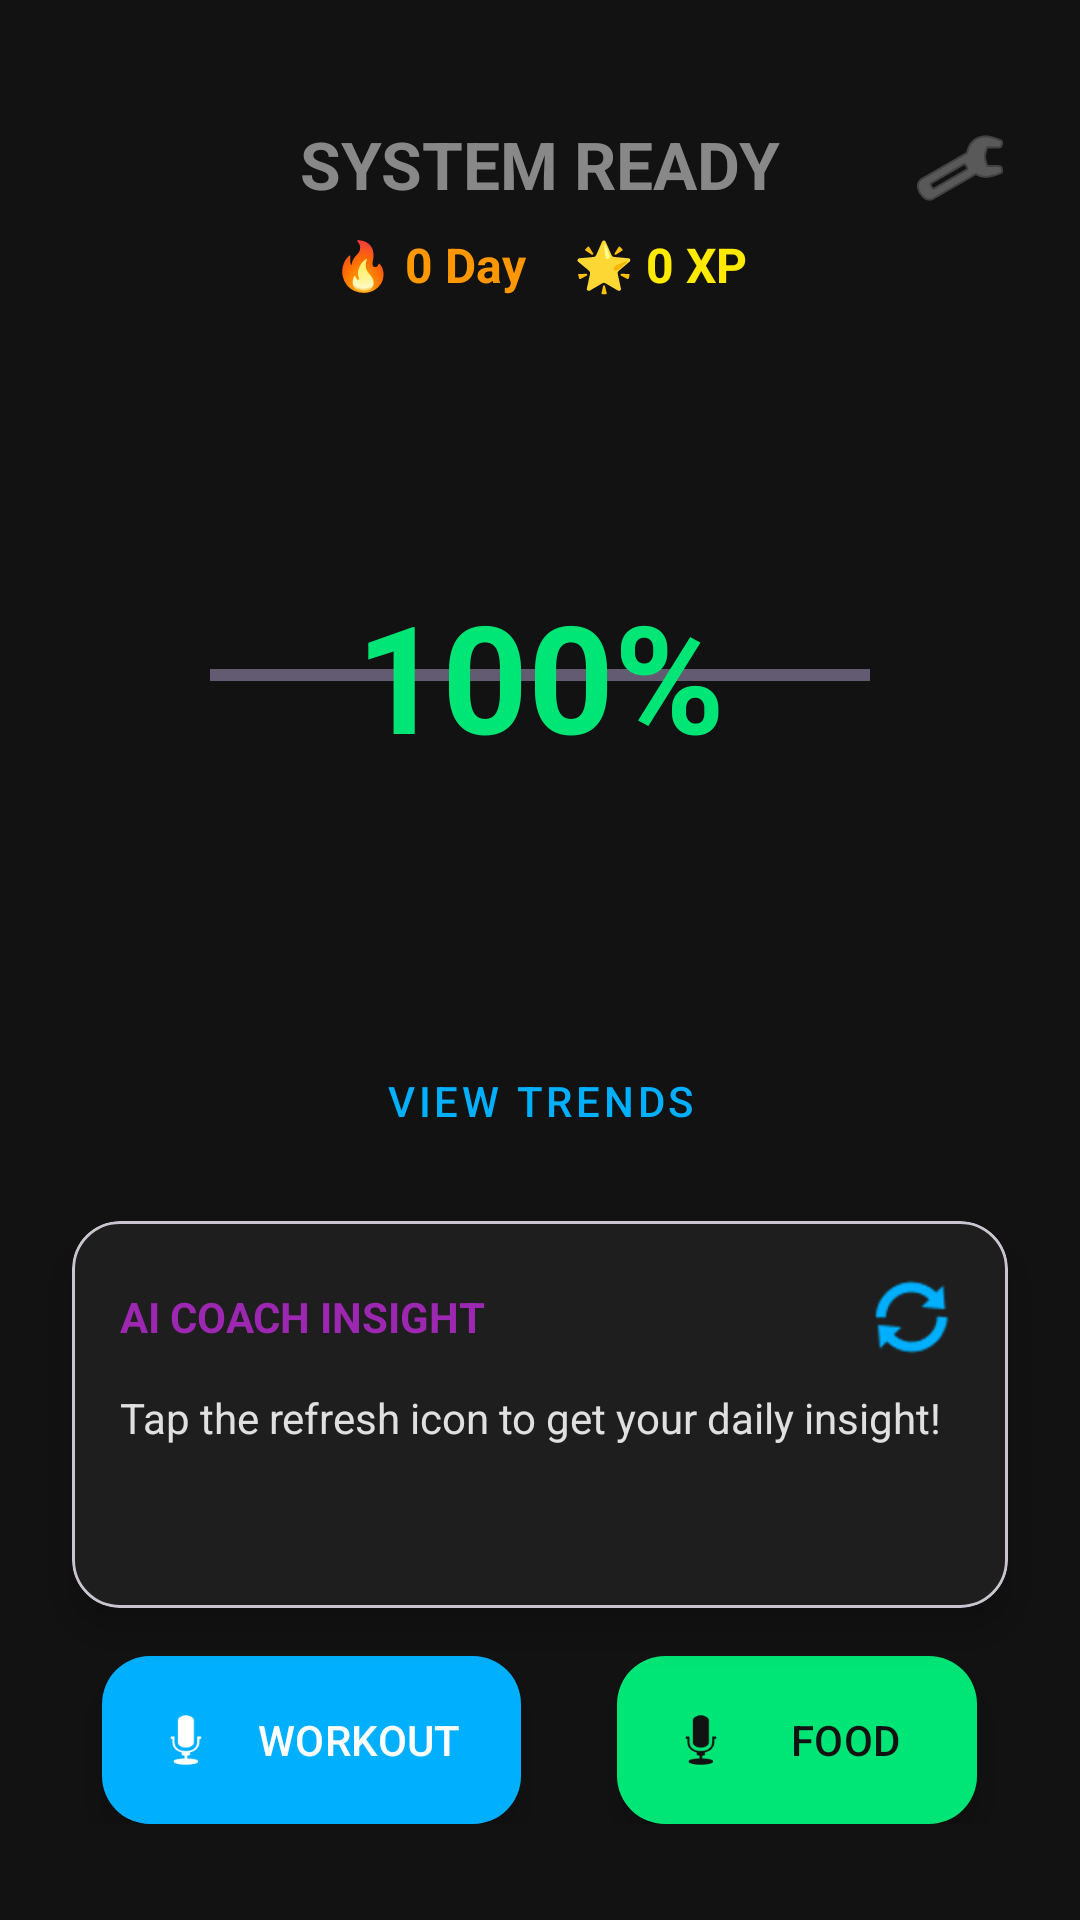

Layout XML and referenced resources for this Android screen:
<!-- AndroidManifest.xml: application theme Theme.HomeFItnessLogger -->
<!-- res/layout/activity_main.xml -->
<?xml version="1.0" encoding="utf-8"?>
<androidx.constraintlayout.widget.ConstraintLayout xmlns:android="http://schemas.android.com/apk/res/android"
    xmlns:app="http://schemas.android.com/apk/res-auto"
    xmlns:tools="http://schemas.android.com/tools"
    android:layout_width="match_parent"
    android:layout_height="match_parent"
    android:background="#121212"
    tools:ignore="HardcodedText">

    <ImageButton
        android:id="@+id/btnProfile"
        android:layout_width="48dp"
        android:layout_height="48dp"
        android:background="?attr/selectableItemBackgroundBorderless"
        android:src="@android:drawable/ic_menu_preferences"
        app:tint="#888888"
        app:layout_constraintTop_toTopOf="parent"
        app:layout_constraintEnd_toEndOf="parent"
        android:layout_marginTop="32dp"
        android:layout_marginEnd="16dp"/>
    <TextView
        android:id="@+id/tvHeader"
        android:layout_width="wrap_content"
        android:layout_height="wrap_content"
        android:text="SYSTEM READY"
        android:textColor="#888888"
        android:textSize="22sp"
        android:textStyle="bold"
        app:layout_constraintTop_toTopOf="parent"
        app:layout_constraintStart_toStartOf="parent"
        app:layout_constraintEnd_toEndOf="parent"
        android:layout_marginTop="40dp"/>

    
    <LinearLayout
        android:id="@+id/llGamification"
        android:layout_width="wrap_content"
        android:layout_height="wrap_content"
        android:orientation="horizontal"
        android:layout_marginTop="8dp"
        app:layout_constraintTop_toBottomOf="@id/tvHeader"
        app:layout_constraintStart_toStartOf="parent"
        app:layout_constraintEnd_toEndOf="parent">

        <TextView
            android:id="@+id/tvStreak"
            android:layout_width="wrap_content"
            android:layout_height="wrap_content"
            android:text="🔥 0 Day"
            android:textColor="#FF9800"
            android:textSize="16sp"
            android:textStyle="bold"
            android:paddingEnd="16dp"/>

        <TextView
            android:id="@+id/tvXp"
            android:layout_width="wrap_content"
            android:layout_height="wrap_content"
            android:text="🌟 0 XP"
            android:textColor="#FFEA00"
            android:textSize="16sp"
            android:textStyle="bold"/>
    </LinearLayout>

    
    <ProgressBar
        android:id="@+id/pbRecovery"
        style="?android:attr/progressBarStyleHorizontal"
        android:layout_width="220dp"
        android:layout_height="220dp"
        android:max="100"
        android:progress="100"
        android:layout_marginTop="16dp"
        app:layout_constraintTop_toBottomOf="@id/llGamification"
        app:layout_constraintStart_toStartOf="parent"
        app:layout_constraintEnd_toEndOf="parent"/>

    <TextView
        android:id="@+id/tvRecoveryPercentage"
        android:layout_width="wrap_content"
        android:layout_height="wrap_content"
        android:text="100%"
        android:textColor="#00E676"
        android:textSize="50sp"
        android:textStyle="bold"
        app:layout_constraintTop_toTopOf="@id/pbRecovery"
        app:layout_constraintBottom_toBottomOf="@id/pbRecovery"
        app:layout_constraintStart_toStartOf="@id/pbRecovery"
        app:layout_constraintEnd_toEndOf="@id/pbRecovery"/>

    <com.google.android.material.button.MaterialButton
        android:id="@+id/btnTrends"
        style="@style/Widget.MaterialComponents.Button.TextButton"
        android:layout_width="wrap_content"
        android:layout_height="wrap_content"
        android:text="VIEW TRENDS"
        android:textColor="#00B0FF"
        app:layout_constraintTop_toBottomOf="@id/pbRecovery"
        app:layout_constraintStart_toStartOf="parent"
        app:layout_constraintEnd_toEndOf="parent"
        android:layout_marginTop="8dp"/>

    
    <com.google.android.material.card.MaterialCardView
        android:id="@+id/cvCoach"
        android:layout_width="match_parent"
        android:layout_height="0dp"
        android:layout_marginHorizontal="24dp"
        android:layout_marginTop="16dp"
        android:layout_marginBottom="16dp"
        app:cardBackgroundColor="#1E1E1E"
        app:cardCornerRadius="16dp"
        app:cardElevation="8dp"
        app:layout_constraintTop_toBottomOf="@id/btnTrends"
        app:layout_constraintBottom_toTopOf="@+id/llMics">

        <LinearLayout
            android:layout_width="match_parent"
            android:layout_height="match_parent"
            android:orientation="vertical"
            android:padding="16dp">

            <LinearLayout
                android:layout_width="match_parent"
                android:layout_height="wrap_content"
                android:orientation="horizontal"
                android:gravity="center_vertical">

                <TextView
                    android:layout_width="0dp"
                    android:layout_height="wrap_content"
                    android:layout_weight="1"
                    android:text="AI COACH INSIGHT"
                    android:textColor="#9C27B0"
                    android:textSize="14sp"
                    android:textStyle="bold"/>

                <ImageButton
                    android:id="@+id/btnRefreshCoach"
                    android:layout_width="32dp"
                    android:layout_height="32dp"
                    android:background="?attr/selectableItemBackgroundBorderless"
                    android:src="@android:drawable/ic_popup_sync"
                    app:tint="#00B0FF"/>
            </LinearLayout>

            <ScrollView
                android:layout_width="match_parent"
                android:layout_height="match_parent"
                android:layout_marginTop="8dp">
                <TextView
                    android:id="@+id/tvCoachMessage"
                    android:layout_width="match_parent"
                    android:layout_height="wrap_content"
                    android:text="Tap the refresh icon to get your daily insight!"
                    android:textColor="#E0E0E0"
                    android:textSize="14sp"
                    android:lineSpacingExtra="4dp"/>
            </ScrollView>
        </LinearLayout>
    </com.google.android.material.card.MaterialCardView>

    
    <LinearLayout
        android:id="@+id/llMics"
        android:layout_width="match_parent"
        android:layout_height="wrap_content"
        android:orientation="horizontal"
        android:gravity="center"
        app:layout_constraintBottom_toBottomOf="parent"
        android:layout_marginBottom="32dp">

        <com.google.android.material.floatingactionbutton.ExtendedFloatingActionButton
            android:id="@+id/fabWorkout"
            android:layout_width="wrap_content"
            android:layout_height="wrap_content"
            android:layout_marginEnd="16dp"
            android:text="WORKOUT"
            android:textColor="#FFFFFF"
            app:backgroundTint="#00B0FF"
            app:icon="@android:drawable/ic_btn_speak_now"
            app:iconTint="#FFFFFF" />

        <com.google.android.material.floatingactionbutton.ExtendedFloatingActionButton
            android:id="@+id/fabFood"
            android:layout_width="wrap_content"
            android:layout_height="wrap_content"
            android:layout_marginStart="16dp"
            android:text="FOOD"
            android:textColor="#121212"
            app:backgroundTint="#00E676"
            app:icon="@android:drawable/ic_btn_speak_now"
            app:iconTint="#121212" />
    </LinearLayout>

</androidx.constraintlayout.widget.ConstraintLayout>
<!-- resources referenced by this layout -->
<resources>
  <style name="Theme.HomeFItnessLogger" parent="Base.Theme.HomeFItnessLogger" />
  <style name="Base.Theme.HomeFItnessLogger" parent="Theme.Material3.DayNight.NoActionBar">
          
          
      </style>
</resources>
